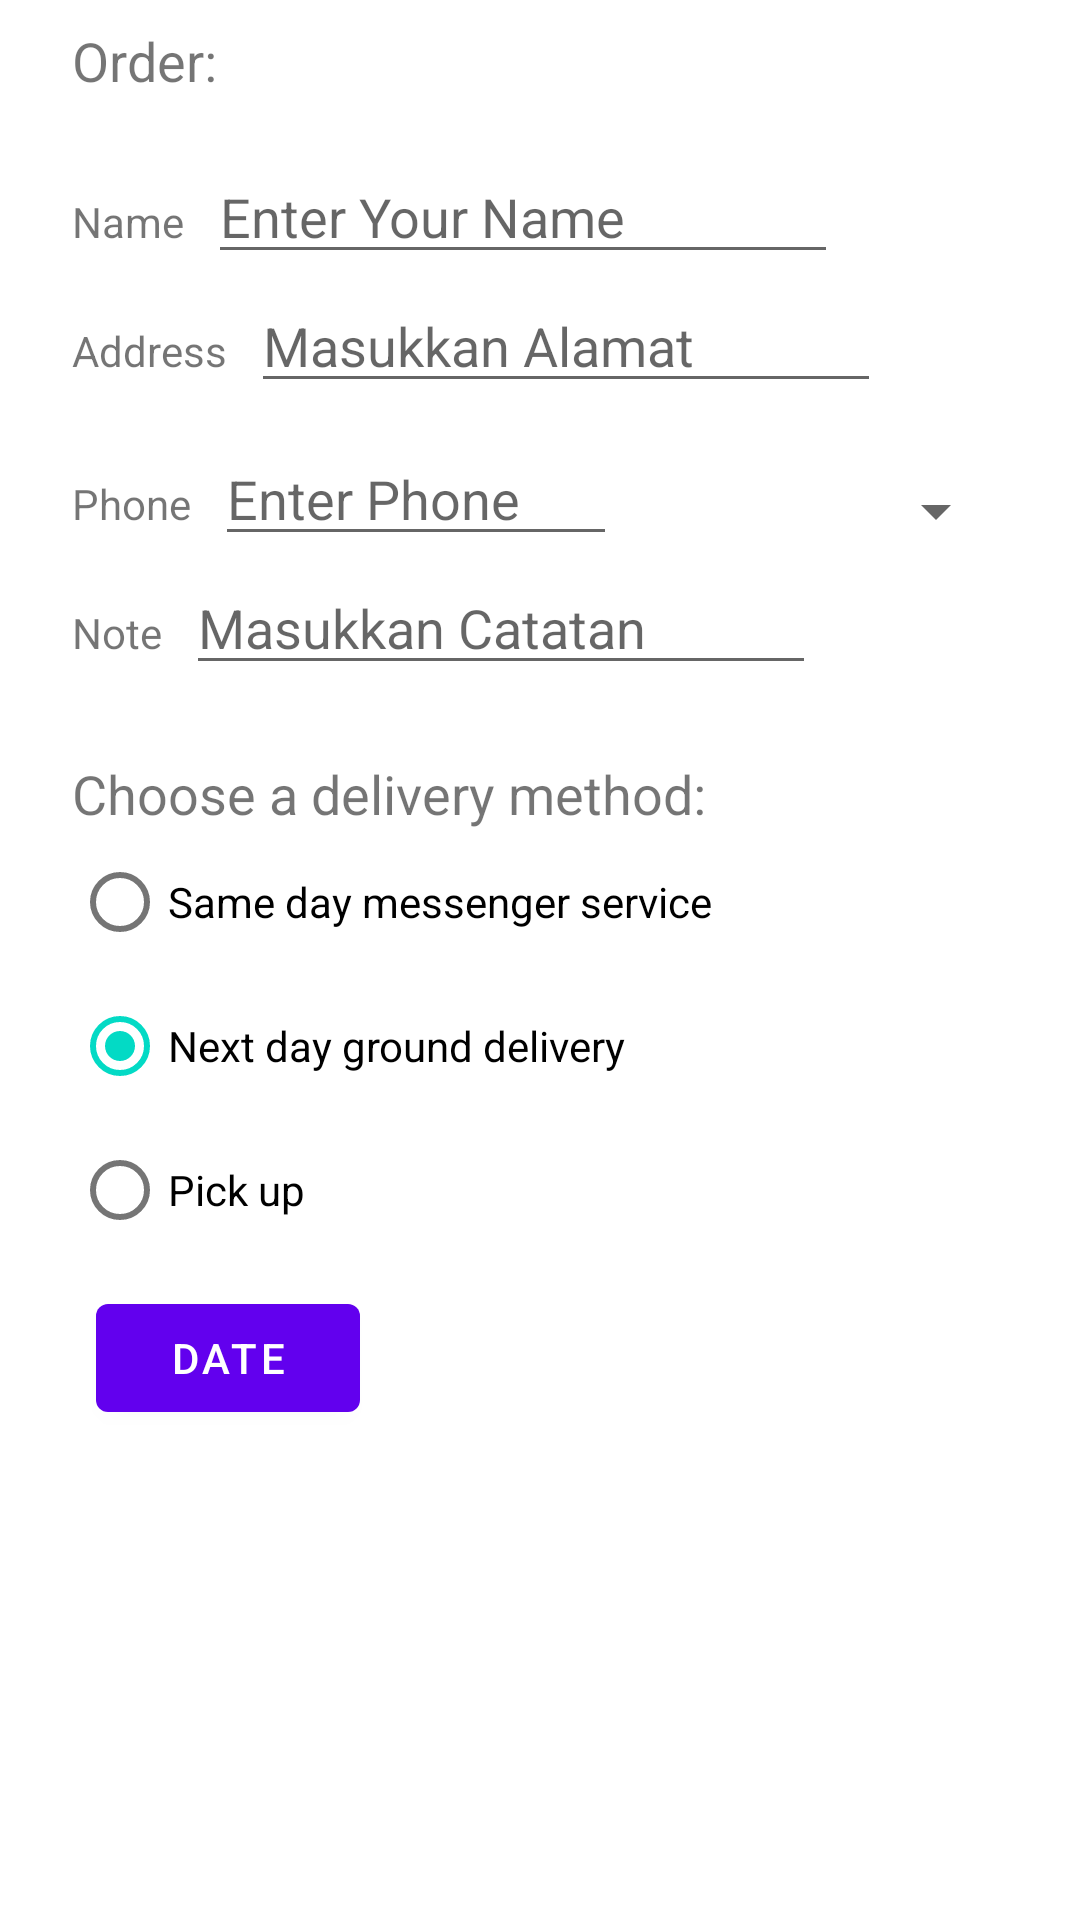

Produce the Android XML layout that renders to this screen, including the resource entries it uses.
<!-- AndroidManifest.xml: application theme Theme.DroidCafeOptionsIconHomework_Erika -->
<!-- res/layout/activity_order.xml -->
<?xml version="1.0" encoding="utf-8"?>
<androidx.constraintlayout.widget.ConstraintLayout xmlns:android="http://schemas.android.com/apk/res/android"
    xmlns:app="http://schemas.android.com/apk/res-auto"
    xmlns:tools="http://schemas.android.com/tools"
    android:layout_width="match_parent"
    android:layout_height="match_parent"
    tools:context=".OrderActivity">

    <TextView
        android:id="@+id/order_textview"
        android:layout_width="wrap_content"
        android:layout_height="wrap_content"
        android:layout_marginStart="24dp"
        android:layout_marginLeft="24dp"
        android:layout_marginTop="8dp"
        android:text="@string/order_label_text"
        android:textSize="18sp"
        app:layout_constraintStart_toStartOf="parent"
        app:layout_constraintTop_toTopOf="parent" />

    <TextView
        android:id="@+id/name_label"
        android:layout_width="wrap_content"
        android:layout_height="wrap_content"
        android:layout_marginStart="24dp"
        android:layout_marginLeft="24dp"
        android:layout_marginTop="32dp"
        android:text="@string/name_label_text"
        app:layout_constraintStart_toStartOf="parent"
        app:layout_constraintTop_toBottomOf="@+id/order_textview"/>

    <TextView
        android:id="@+id/address_label"
        android:layout_width="wrap_content"
        android:layout_height="wrap_content"
        android:layout_marginStart="24dp"
        android:layout_marginLeft="24dp"
        android:layout_marginTop="24dp"
        android:text="@string/address_label_text"
        app:layout_constraintStart_toStartOf="parent"
        app:layout_constraintTop_toBottomOf="@+id/name_label"/>

    <TextView
        android:id="@+id/phone_label"
        android:layout_width="wrap_content"
        android:layout_height="wrap_content"
        android:layout_marginStart="24dp"
        android:layout_marginLeft="24dp"
        android:layout_marginTop="24dp"
        android:text="@string/phone_label_text"
        app:layout_constraintStart_toStartOf="parent"
        app:layout_constraintTop_toBottomOf="@+id/address_text"/>

    <TextView
        android:id="@+id/note_label"
        android:layout_width="wrap_content"
        android:layout_height="wrap_content"
        android:layout_marginStart="24dp"
        android:layout_marginLeft="24dp"
        android:layout_marginTop="24dp"
        android:text="@string/note_label_text"
        app:layout_constraintStart_toStartOf="parent"
        app:layout_constraintTop_toBottomOf="@+id/phone_label"/>


    <EditText
        android:id="@+id/name_text"
        android:layout_width="wrap_content"
        android:layout_height="wrap_content"
        android:layout_marginStart="8dp"
        android:layout_marginLeft="8dp"
        android:ems="10"
        android:hint="@string/enter_name_hint"
        android:inputType="textPersonName"
        app:layout_constraintBaseline_toBaselineOf="@+id/name_label"
        app:layout_constraintStart_toEndOf="@+id/name_label"/>

    <EditText
        android:id="@+id/address_text"
        android:layout_width="wrap_content"
        android:layout_height="wrap_content"
        android:layout_marginStart="8dp"
        android:layout_marginLeft="8dp"
        android:ems="10"
        android:hint="@string/enter_address_hint"
        android:inputType="textMultiLine"
        app:layout_constraintBaseline_toBaselineOf="@+id/address_label"
        app:layout_constraintStart_toEndOf="@+id/address_label"/>

    <EditText
        android:id="@+id/phone_text"
        android:layout_width="134dp"
        android:layout_height="wrap_content"
        android:layout_marginLeft="8dp"
        android:layout_marginStart="8dp"
        android:ems="10"
        android:hint="@string/enter_phone_hint"
        android:inputType="phone"
        app:layout_constraintBaseline_toBaselineOf="@+id/phone_label"
        app:layout_constraintStart_toEndOf="@+id/phone_label" />

    <EditText
        android:id="@+id/note_text"
        android:layout_width="wrap_content"
        android:layout_height="wrap_content"
        android:layout_marginStart="8dp"
        android:layout_marginLeft="8dp"
        android:ems="10"
        android:hint="@string/enter_note_hint"
        android:inputType="textCapSentences|textMultiLine"
        app:layout_constraintBaseline_toBaselineOf="@+id/note_label"
        app:layout_constraintStart_toEndOf="@+id/note_label"/>

    <TextView
        android:id="@+id/delivery_label"
        android:layout_width="wrap_content"
        android:layout_height="wrap_content"
        android:layout_marginStart="24dp"
        android:layout_marginLeft="24dp"
        android:layout_marginTop="24dp"
        android:text="@string/choose_delivery_method"
        android:textSize="18sp"
        app:layout_constraintStart_toStartOf="parent"
        app:layout_constraintTop_toBottomOf="@+id/note_text"/>

    <RadioGroup
        android:id="@+id/radioButton"
        android:layout_width="wrap_content"
        android:layout_height="wrap_content"
        android:layout_marginLeft="24dp"
        android:layout_marginStart="24dp"
        android:orientation="vertical"
        app:layout_constraintStart_toStartOf="parent"
        app:layout_constraintTop_toBottomOf="@id/delivery_label">

        <RadioButton
            android:id="@+id/sameday"
            android:layout_width="wrap_content"
            android:layout_height="wrap_content"
            android:onClick="onRadioButtonClicked"
            android:text="@string/same_day_messenger_service" />

        <RadioButton
            android:id="@+id/nextday"
            android:layout_width="wrap_content"
            android:layout_height="wrap_content"
            android:checked="true"
            android:onClick="onRadioButtonClicked"
            android:text="@string/next_day_ground_delivery" />

        <RadioButton
            android:id="@+id/pickup"
            android:layout_width="wrap_content"
            android:layout_height="wrap_content"
            android:onClick="onRadioButtonClicked"
            android:text="@string/pick_up" />
    </RadioGroup>

    <Spinner
        android:id="@+id/label_spinner"
        android:layout_width="0dp"
        android:layout_height="wrap_content"
        android:layout_marginEnd="24dp"
        android:layout_marginRight="24dp"
        android:layout_marginStart="8dp"
        android:layout_marginLeft="8dp"
        android:layout_marginTop="24dp"
        app:layout_constraintEnd_toEndOf="parent"
        app:layout_constraintStart_toEndOf="@+id/phone_text"
        app:layout_constraintTop_toBottomOf="@+id/address_text" />

    <Button
        android:id="@+id/button"
        android:layout_width="wrap_content"
        android:layout_height="wrap_content"
        android:layout_marginEnd="8dp"
        android:layout_marginStart="8dp"
        android:layout_marginTop="8dp"
        android:onClick="showDatePicker"
        android:text="date"
        app:layout_constraintTop_toBottomOf="@id/radioButton"
        app:layout_constraintStart_toStartOf="@id/radioButton"/>

</androidx.constraintlayout.widget.ConstraintLayout>
<!-- resources referenced by this layout -->
<resources>
  <string name="address_label_text">Address</string>
  <string name="choose_delivery_method">Choose a delivery method:</string>
  <string name="enter_address_hint">Masukkan Alamat</string>
  <string name="enter_name_hint">Enter Your Name</string>
  <string name="enter_note_hint">Masukkan Catatan</string>
  <string name="enter_phone_hint">Enter Phone</string>
  <string name="name_label_text">Name</string>
  <string name="next_day_ground_delivery">Next day ground delivery</string>
  <string name="note_label_text">Note</string>
  <string name="order_label_text">Order:</string>
  <string name="phone_label_text">Phone</string>
  <string name="pick_up">Pick up</string>
  <string name="same_day_messenger_service">Same day messenger service</string>
  <style name="Theme.DroidCafeOptionsIconHomework_Erika" parent="Theme.MaterialComponents.DayNight.DarkActionBar">
          
          <item name="colorPrimary">@color/purple_500</item>
          <item name="colorPrimaryVariant">@color/purple_700</item>
          <item name="colorOnPrimary">@color/white</item>
          
          <item name="colorSecondary">@color/teal_200</item>
          <item name="colorSecondaryVariant">@color/teal_700</item>
          <item name="colorOnSecondary">@color/black</item>
          
          <item name="android:statusBarColor">?attr/colorPrimaryVariant</item>
          
      </style>
  <!-- not gathered from this repository: default colours our renderer supplied (Android Studio template values) -->
  <color name="purple_500">#FF6200EE</color>
  <color name="purple_700">#FF3700B3</color>
  <color name="teal_200">#FF03DAC5</color>
  <color name="teal_700">#FF018786</color>
  <color name="black">#FF000000</color>
  <color name="white">#FFFFFFFF</color>
</resources>
